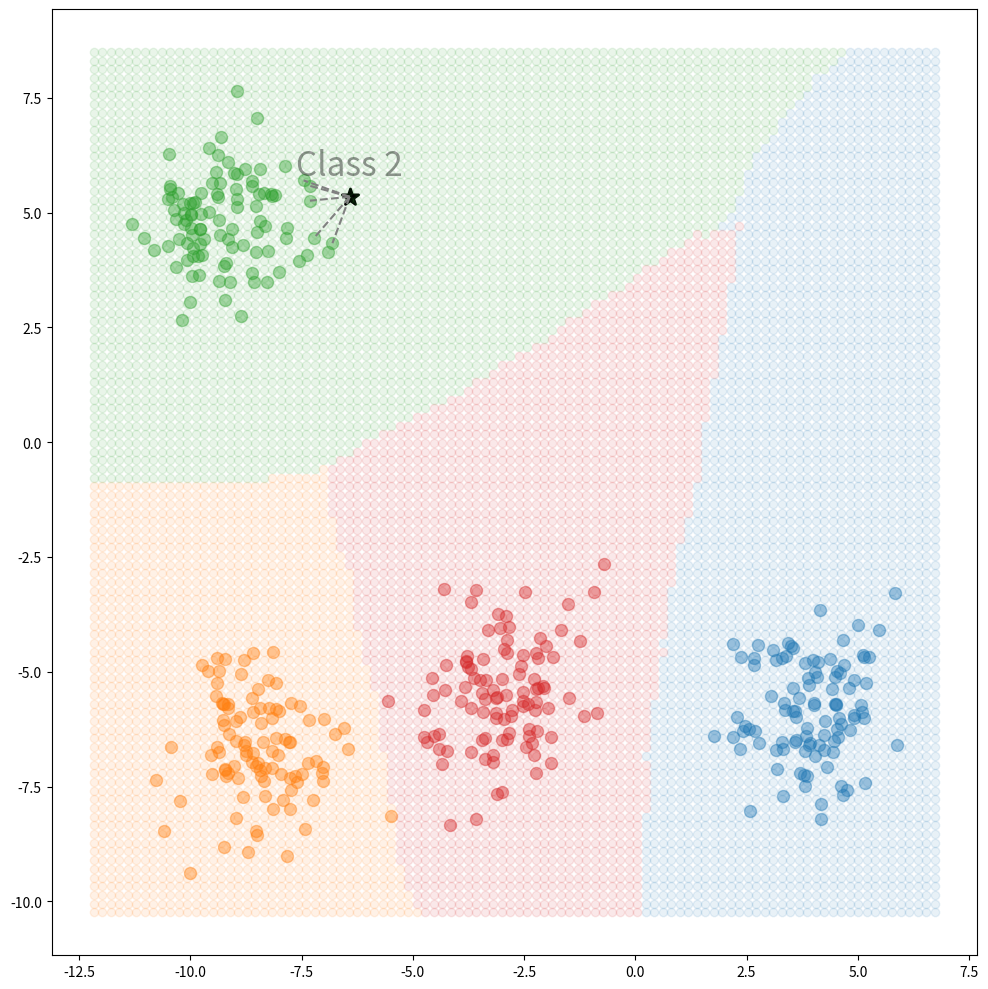

The script that saved this image:
import numpy as np
import matplotlib.pyplot as plt

n_class = 4
n_data = 100
K = 5
cmap = plt.colormaps['tab10']
colors = [cmap(i) for i in range(n_class)]

centroids = np.random.uniform(low=-10, high=10, size=(n_data, 2))
test_data = np.random.uniform(low=-10, high=10, size=(2,))

X_list = []; y_list = []
for i in range(n_class):    
    X_ = np.random.normal(loc=centroids[i], scale=1, size=(n_data, 2))
    X_list.append(X_)
    y_list.append(np.full(n_data, i))

X = np.vstack(X_list)
y = np.hstack(y_list)

euc_dist = np.sqrt(np.sum(((X - test_data)**2), axis=1))
argsort = np.argsort(euc_dist)
select_dist = argsort[:K]
class_ = y[select_dist]; class_xs = X[select_dist]
class_m = np.unique(class_, return_counts=True)
argmax_idx = np.argmax(class_m[1])
idx_value = class_m[0][argmax_idx]

fig, ax = plt.subplots(figsize=(10, 10))
for i in range(n_class):
    ax.scatter(X[y == i][:, 0], X[y == i][:, 1],
               color=colors[i], alpha=0.4, s=75)

text = ax.annotate(f'Class {idx_value}', (test_data[0], test_data[1]),
            textcoords="offset points", xytext=(0, 10), ha='center', va='bottom',
            fontsize=24)
text.set_alpha(.4)
ax.scatter(test_data[0], test_data[1],
           color='black', marker='*', linewidth=2, s=150)

for i in range(K):
    ax.plot([test_data[0], class_xs[i][0]],
            [test_data[1], class_xs[i][1]],
            color='gray', linestyle='--')

x1_lim, x2_lim = ax.get_xlim(), ax.get_ylim()
x1 = np.linspace(x1_lim[0], x1_lim[1], 100)
x2 = np.linspace(x2_lim[0], x2_lim[1], 100)
X1, X2 = np.meshgrid(x1, x2)
X_db = np.hstack([X1.reshape(-1, 1), X2.reshape(-1, 1)])

preds = []
for x_db in X_db:
    dist = np.sum((X - x_db)**2, axis=1)
    dist_sort = np.argsort(dist)
    near_idx = dist_sort[:K]
    near_class = y[near_idx]
    unique, count = np.unique(near_class, return_counts=True)
    pred = unique[np.argmax(count)]
    preds.append(pred)
preds = np.array(preds)
print(len(preds))

for idx in range(n_class):
    X_ = X_db[preds == idx]
    ax.scatter(X_[:, 0], X_[:, 1], color=f'C{idx}', alpha=0.1)

fig.tight_layout()
plt.show()